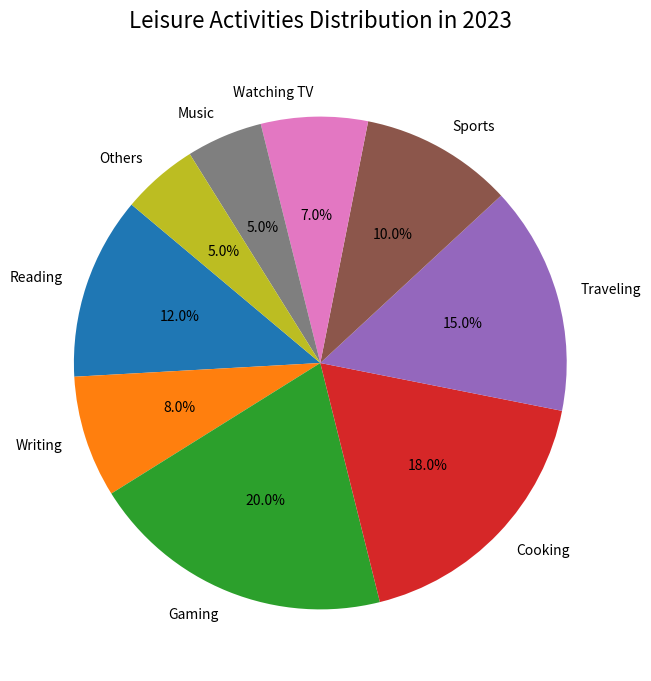

Reproduce this figure in Python.

import matplotlib.pyplot as plt

# Data points
activities = [
    'Reading', 'Writing', 'Gaming', 'Cooking', 'Traveling',
    'Sports', 'Watching TV', 'Music', 'Others'
]

percentages = [
    12.0, 8.0, 20.0, 18.0, 15.0,
    10.0, 7.0, 5.0, 5.0
]

# Colors for each section
colors = [
    '#1f77b4', '#ff7f0e', '#2ca02c', '#d62728', '#9467bd',
    '#8c564b', '#e377c2', '#7f7f7f', '#bcbd22'
]

# Resize the chart
plt.figure(figsize=(12, 8))

# Create the pie chart
plt.pie(percentages, labels=activities, colors=colors, autopct='%1.1f%%', startangle=140)

# Set the title
plt.title('Leisure Activities Distribution in 2023', fontsize=16, pad=20)

# Display the chart
plt.show()
